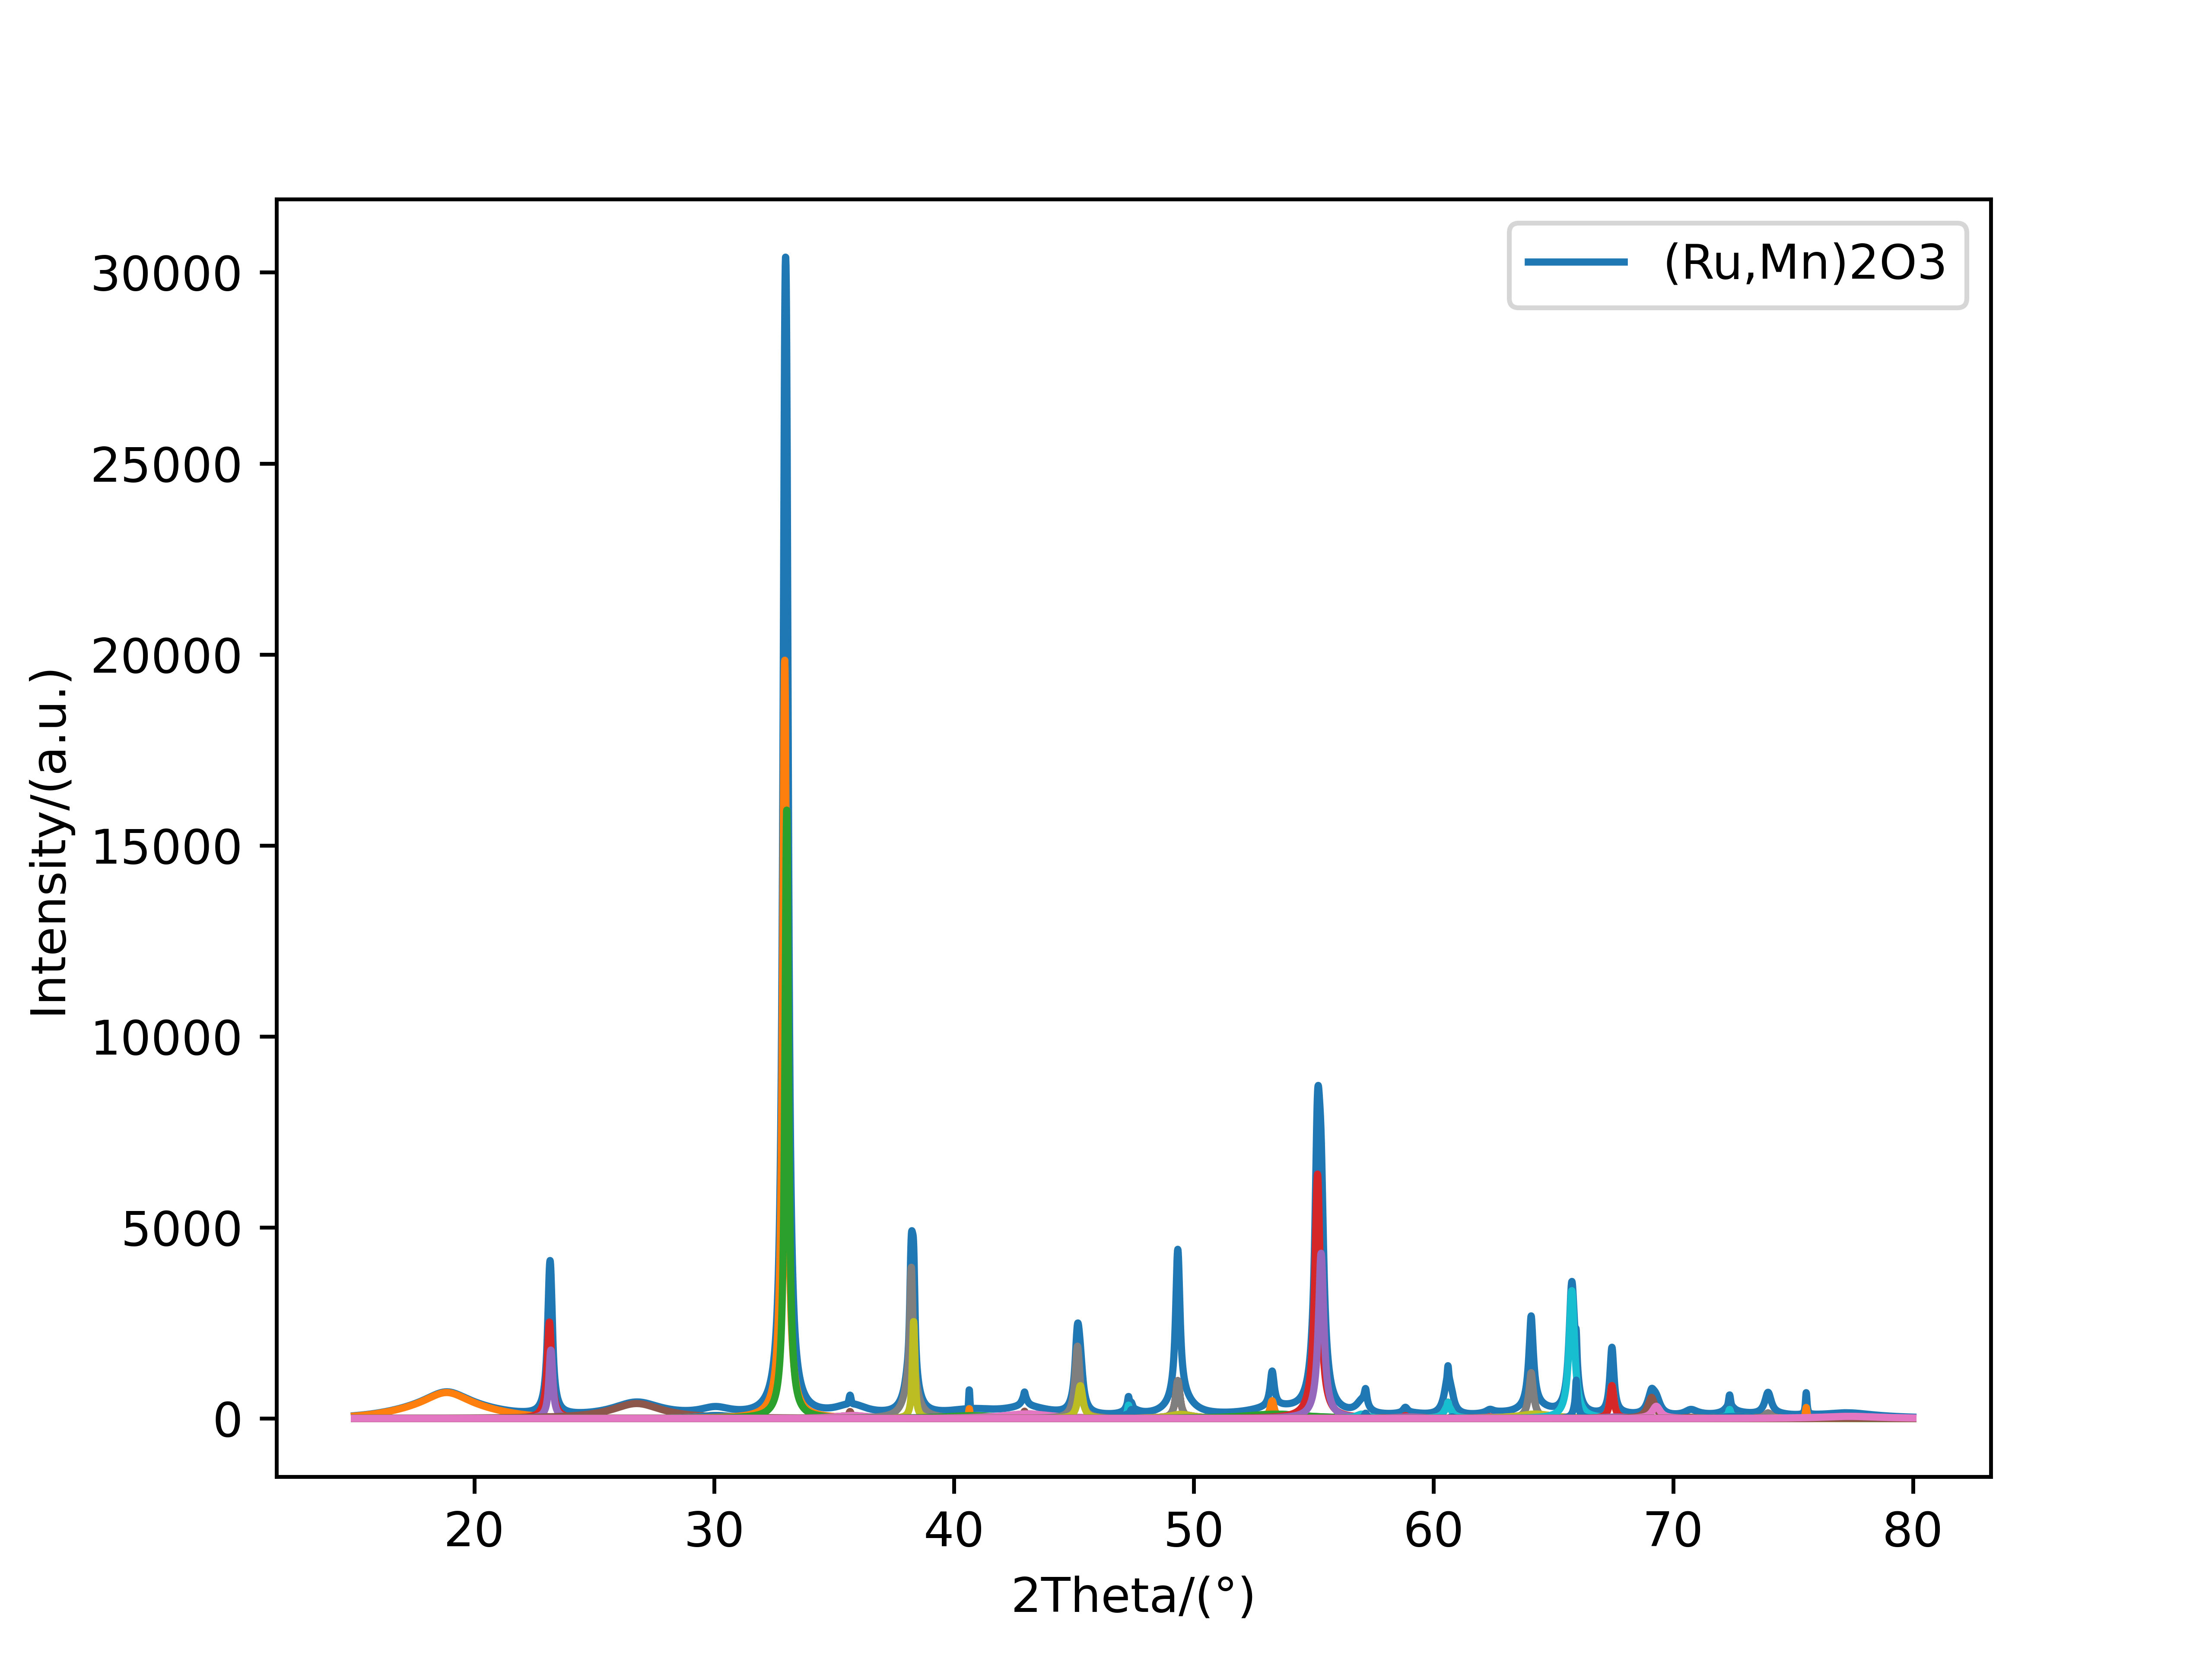

Data behind this chart, as committed beside it:
15.0, 72.26858116767879
15.01, 72.78
15.02, 73.29
15.03, 73.8
15.04, 74.32
15.05, 74.85
15.06, 75.38
15.07, 75.91
15.08, 76.44
15.09, 76.98
15.1, 77.53
15.11, 78.08
15.12, 78.63
15.13, 79.19
15.14, 79.75
15.15, 80.32
15.16, 80.89
15.17, 81.46
15.18, 82.04
15.19, 82.62
15.2, 83.21
15.21, 83.81
15.22, 84.4
15.23, 85
15.24, 85.61
15.25, 86.22
15.26, 86.84
15.27, 87.45
15.28, 88.08
15.29, 88.71
15.3, 89.34
15.31, 89.98
15.32, 90.62
15.33, 91.27
15.34, 91.92
15.35, 92.58
15.36, 93.24
15.37, 93.91
15.38, 94.58
15.39, 95.26
15.4, 95.94
15.41, 96.62
15.42, 97.31
15.43, 98.01
15.44, 98.71
15.45, 99.42
15.46, 100.1
15.47, 100.8
15.48, 101.6
15.49, 102.3
15.5, 103
15.51, 103.8
15.52, 104.5
15.53, 105.2
15.54, 106
15.55, 106.8
15.56, 107.5
15.57, 108.3
15.58, 109.1
15.59, 109.8
15.6, 110.6
... 6,440 more rows
